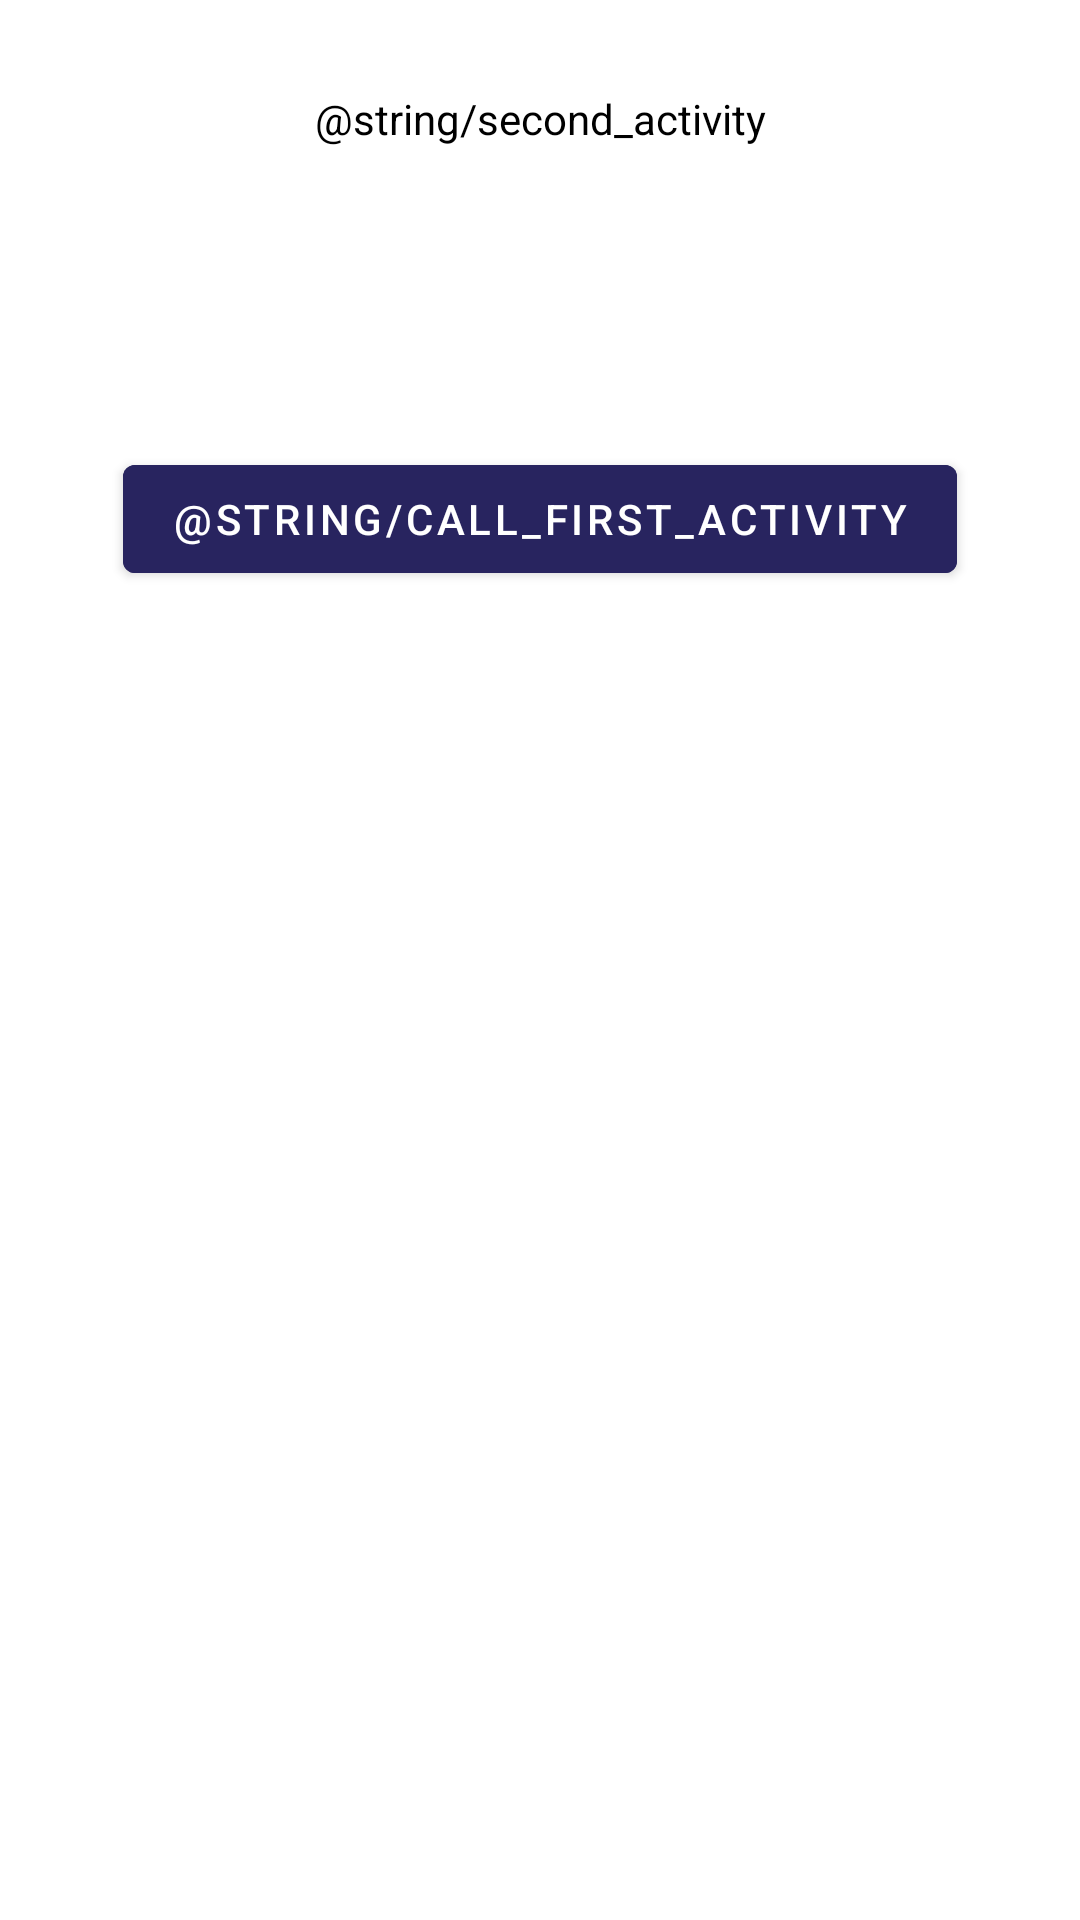

Here is an Android app screen rendered from its layout file. Give the layout XML and the strings, colors and styles it references.
<!-- AndroidManifest.xml: application theme Theme.DempApp1 -->
<!-- res/layout/activity_intent_second.xml -->
<?xml version="1.0" encoding="utf-8"?>
<layout xmlns:android="http://schemas.android.com/apk/res/android"
    xmlns:app="http://schemas.android.com/apk/res-auto"
    xmlns:tools="http://schemas.android.com/tools">

    <androidx.constraintlayout.widget.ConstraintLayout
        android:layout_width="match_parent"
        android:layout_height="match_parent"
        tools:context=".intent.explicitIntent.IntentActivitySecond">

        <androidx.appcompat.widget.AppCompatTextView
            android:layout_width="match_parent"
            android:layout_height="wrap_content"
            app:layout_constraintTop_toTopOf="parent"
            android:layout_marginTop="30dp"
            android:text="@string/second_activity"
            android:layout_marginEnd="16dp"
            android:gravity="center"
            android:layout_marginStart="16dp"
            android:textColor="@color/black"
            android:id="@+id/tvIntentSecond"/>

        <com.google.android.material.button.MaterialButton
            android:layout_width="wrap_content"
            android:layout_height="wrap_content"
            app:layout_constraintTop_toBottomOf="@id/tvIntentSecond"
            android:layout_marginTop="100dp"
            android:id="@+id/btnA2"
            android:backgroundTint="@color/blue_700"
            android:text="@string/call_first_activity"
            app:layout_constraintStart_toStartOf="parent"
            app:layout_constraintEnd_toEndOf="parent"/>

    </androidx.constraintlayout.widget.ConstraintLayout>
</layout>
<!-- resources referenced by this layout -->
<resources>
  <color name="black">#FF000000</color>
  <color name="blue_700">#28245F</color>
  <style name="Theme.DempApp1" parent="Theme.MaterialComponents.DayNight.DarkActionBar">
          
          <item name="colorPrimary">@color/purple_500</item>
          <item name="colorPrimaryVariant">@color/purple_700</item>
          <item name="colorOnPrimary">@color/white</item>
          
          <item name="colorSecondary">@color/teal_200</item>
          <item name="colorSecondaryVariant">@color/teal_700</item>
          <item name="colorOnSecondary">@color/black</item>
          
          <item name="android:statusBarColor">?attr/colorPrimaryVariant</item>
          
      </style>
  <color name="purple_500">#FF6200EE</color>
  <color name="purple_700">#FF3700B3</color>
  <color name="white">#FFFFFFFF</color>
  <color name="teal_200">#FF03DAC5</color>
  <color name="teal_700">#FF018786</color>
</resources>
